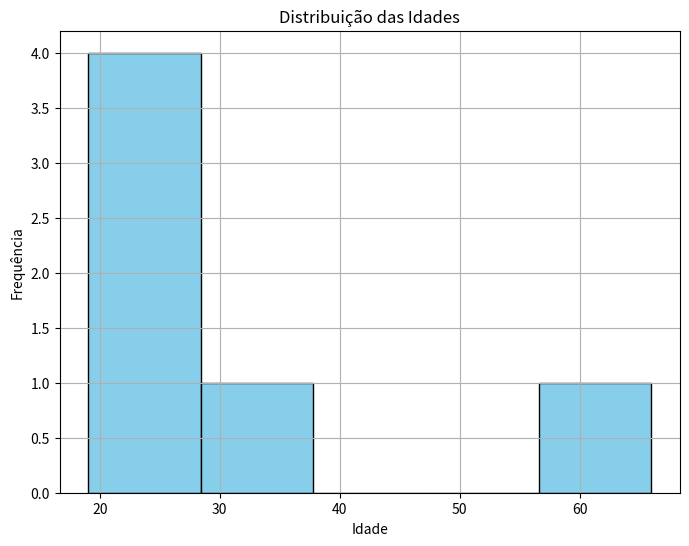
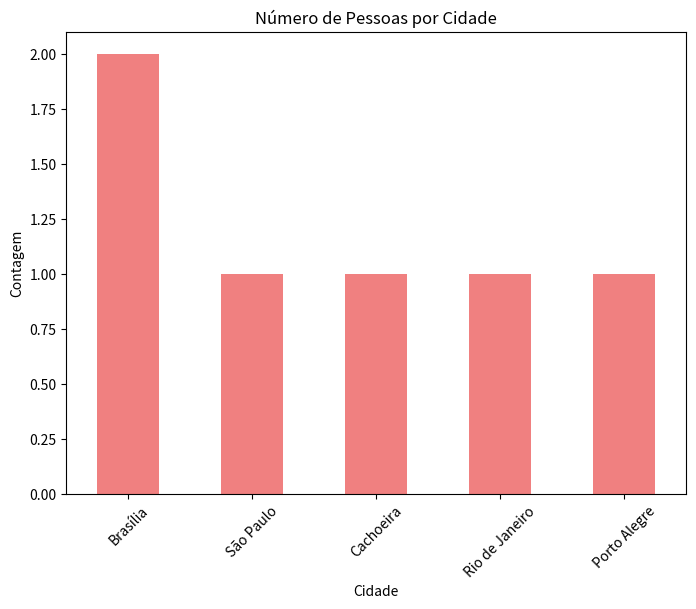
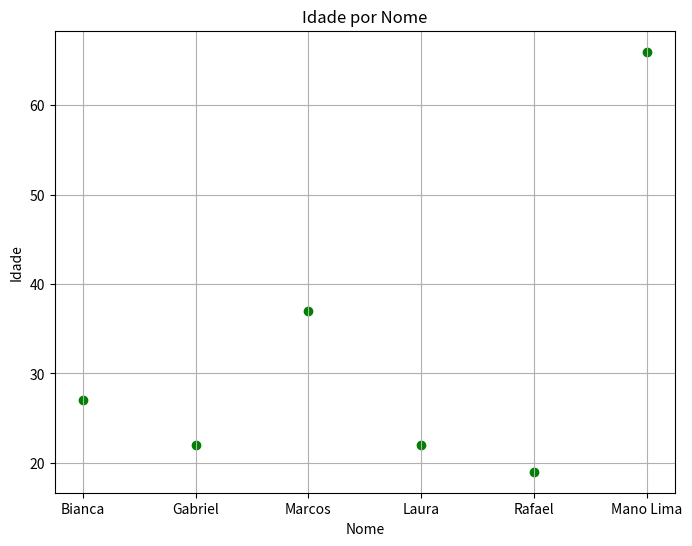

The matplotlib source for these figures, in order:
import pandas as pd
import matplotlib.pyplot as plt

# Criando os dados
data = {
    'Nome': ['Bianca', 'Gabriel', 'Marcos', 'Laura', 'Rafael', 'Mano Lima'],
    'Idade': [27, 22, 37, 22, 19, 66],
    'Cidade': ['São Paulo', 'Brasília', 'Brasília', 'Cachoeira', 'Rio de Janeiro', 'Porto Alegre']
}
df = pd.DataFrame(data)

# Gráfico 1: Histograma de Idade
plt.figure(figsize=(8,6))
plt.hist(df['Idade'], bins=5, color='skyblue', edgecolor='black')
plt.title('Distribuição das Idades')
plt.xlabel('Idade')
plt.ylabel('Frequência')
plt.grid(True)

# Gráfico 2: Contagem de pessoas por cidade
plt.figure(figsize=(8,6))
cidade_contagem = df['Cidade'].value_counts()
cidade_contagem.plot(kind='bar', color='lightcoral', title='Número de Pessoas por Cidade')
plt.ylabel('Contagem')
plt.xlabel('Cidade')
plt.xticks(rotation=45)

# Gráfico 3: Gráfico de Dispersão (Idade x Nome)
plt.figure(figsize=(8,6))
plt.scatter(df['Nome'], df['Idade'], color='green')
plt.title('Idade por Nome')
plt.xlabel('Nome')
plt.ylabel('Idade')
plt.grid(True)

# Exibindo todos os gráficos de uma vez
plt.show()
